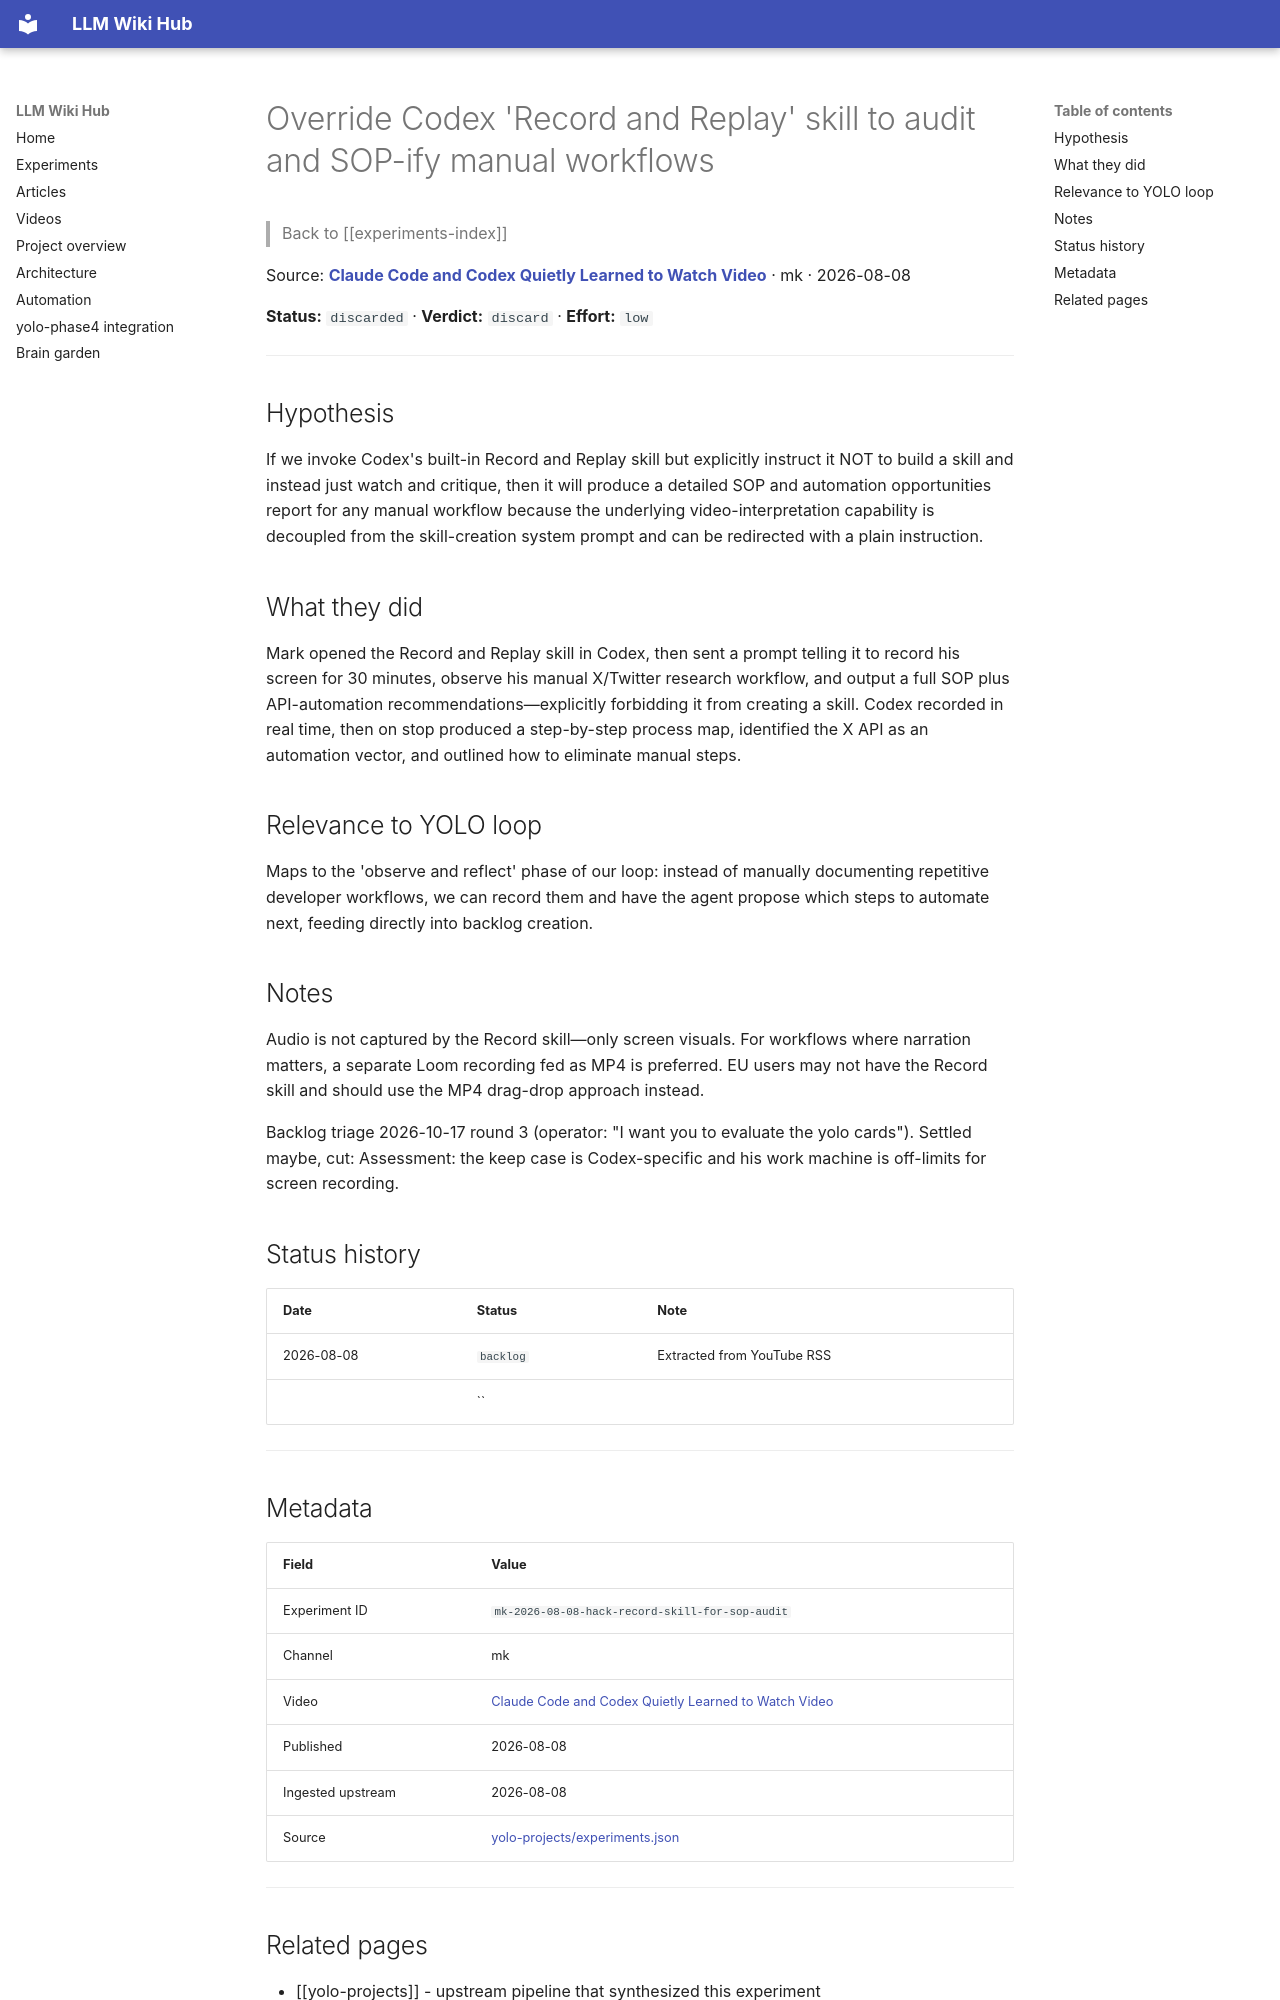

repository: Anguijm/llm-wiki-hub · page: experiments/mk-2026-08-08-hack-record-skill-for-sop-audit/index.html · generator: mkdocs

# Override Codex 'Record and Replay' skill to audit and SOP-ify manual workflows

> Back to [[experiments-index]]

Source: **[Claude Code and Codex Quietly Learned to Watch Video](https://www.youtube.com/watch?v=0I-J1aoxYQY)** · mk · 2026-08-08

**Status:** `discarded` · **Verdict:** `discard` · **Effort:** `low`

---

## Hypothesis

If we invoke Codex's built-in Record and Replay skill but explicitly instruct it NOT to build a skill and instead just watch and critique, then it will produce a detailed SOP and automation opportunities report for any manual workflow because the underlying video-interpretation capability is decoupled from the skill-creation system prompt and can be redirected with a plain instruction.

## What they did

Mark opened the Record and Replay skill in Codex, then sent a prompt telling it to record his screen for 30 minutes, observe his manual X/Twitter research workflow, and output a full SOP plus API-automation recommendations—explicitly forbidding it from creating a skill. Codex recorded in real time, then on stop produced a step-by-step process map, identified the X API as an automation vector, and outlined how to eliminate manual steps.

## Relevance to YOLO loop

Maps to the 'observe and reflect' phase of our loop: instead of manually documenting repetitive developer workflows, we can record them and have the agent propose which steps to automate next, feeding directly into backlog creation.

## Notes

Audio is not captured by the Record skill—only screen visuals. For workflows where narration matters, a separate Loom recording fed as MP4 is preferred. EU users may not have the Record skill and should use the MP4 drag-drop approach instead.

Backlog triage 2026-10-17 round 3 (operator: "I want you to evaluate the yolo cards"). Settled maybe, cut: Assessment: the keep case is Codex-specific and his work machine is off-limits for screen recording.

## Status history

| Date | Status | Note |
|---|---|---|
| 2026-08-08 | `backlog` | Extracted from YouTube RSS |
|  | `` |  |

---

## Metadata

| Field | Value |
|---|---|
| Experiment ID | `mk-2026-08-08-hack-record-skill-for-sop-audit` |
| Channel | mk |
| Video | [Claude Code and Codex Quietly Learned to Watch Video](https://www.youtube.com/watch?v=0I-J1aoxYQY) |
| Published | 2026-08-08 |
| Ingested upstream | 2026-08-08 |
| Source | [yolo-projects/experiments.json](https://github.com/Anguijm/yolo-projects/blob/main/experiments.json) |

---
